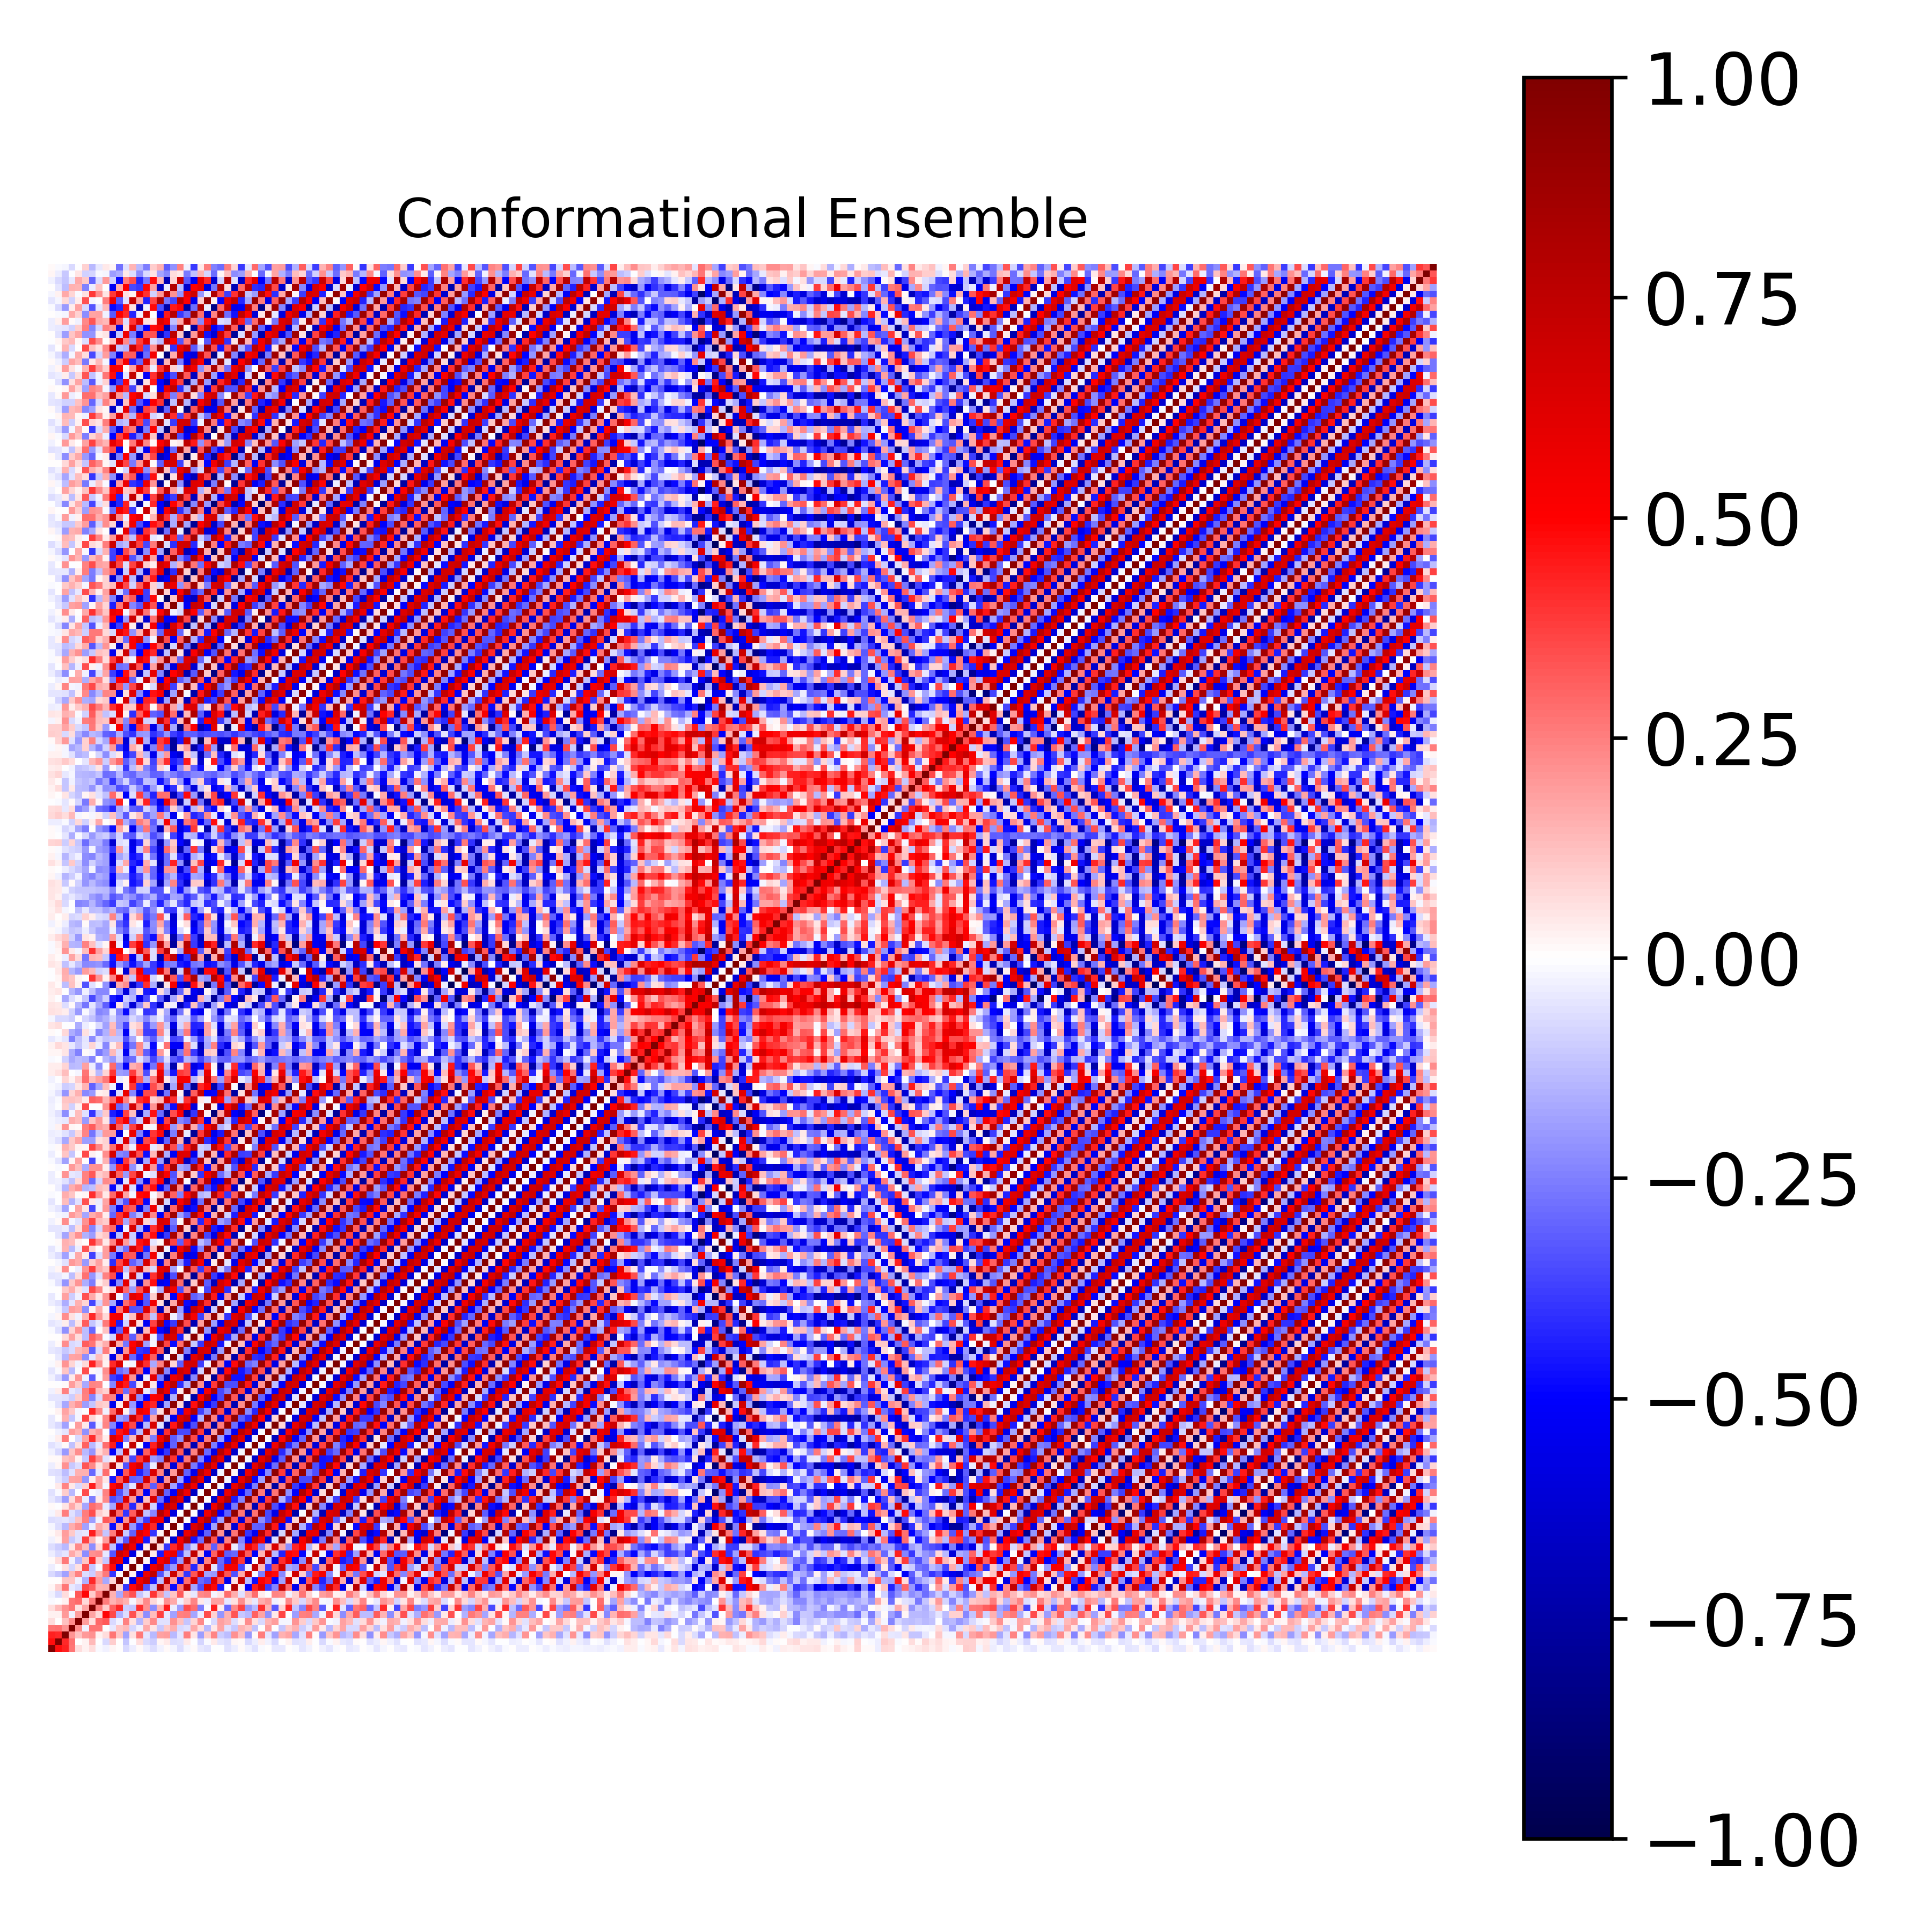

The data file committed next to this chart (first rows):
1.000000000000000000e+00, 4.755623822729902472e-01, 4.314232969415700003e-01, 2.710349504746279448e-01, 6.955978484648732418e-02, 2.709166941987726021e-02, 6.796718772572141187e-02, -9.525214128403207067e-03, -2.770180893843237138e-02, 1.725561216031755440e-02, 3.179246188508511473e-03, -7.307540912497106911e-02, -3.606415503241140741e-02, 1.177434483796685992e-02, -3.305913047875758126e-02, -6.799420670754742491e-02, -3.051617251614431939e-02, 1.487915399586395987e-02, -2.260023513179924490e-02, -6.545753717480418121e-02, -1.940913189673450570e-02, 1.079942249156136055e-02, -4.260040062273560968e-02, -5.650484363208356509e-02
4.755623822729902472e-01, 1.000000000000000000e+00, 4.141968113066000212e-01, 2.769545283882225983e-01, 7.790537985486372351e-03, 2.847796806693329852e-02, 1.352780693488029873e-01, -4.142727155592496914e-03, -7.789298271440467381e-02, 9.958577563371788510e-02, 5.489023939795127129e-03, -1.147695435991303997e-01, -7.059774869616015046e-03, 6.631372697603288291e-02, -7.436318818078214987e-02, -9.495045612670356683e-02, 2.158120887739086585e-02, 4.423203202085728564e-02, -6.816699936567370555e-02, -5.658104214846796515e-02, 4.404444057261681922e-02, -3.449464738040025538e-03, -8.275382878668391395e-02, -1.129324443854369878e-02
4.314232969415700003e-01, 4.141968113066000212e-01, 1.000000000000000000e+00, 2.076734714340826293e-01, 1.185017311301207049e-01, 2.023634351738308468e-01, 2.171072047881163758e-01, 2.692615074718501464e-02, 6.495063350809204827e-02, 2.702656282155775358e-01, 1.107093129571371376e-01, -1.840112572201770547e-01, 5.876188342299611123e-02, 2.610382008943687437e-01, -5.261091330697184598e-02, -1.381112436725625281e-01, 1.857623369315804795e-01, 1.901603649113841055e-01, -1.349487935523882576e-01, -4.865324034506851580e-02, 2.542610561903214661e-01, 4.909247635302432800e-02, -1.887160121978351535e-01, 9.452839995588296906e-02
2.710349504746279448e-01, 2.769545283882225983e-01, 2.076734714340826293e-01, 1.000000000000000000e+00, 2.237552260558071382e-01, -2.595167053639547972e-02, 2.678988578512243035e-01, 2.725906611259981127e-01, -5.539866378761581188e-03, -4.581713097226221276e-02, 1.137051361331381794e-01, 1.403277211262017043e-01, -8.429941857107807468e-02, -2.859558287072853575e-02, 1.646766487822705349e-01, 5.407129002374266857e-02, -1.021914506678068130e-01, 1.018508391173176958e-01, 1.580594010253458248e-01, -7.549399674079378120e-02, -5.755912736685956516e-02, 1.715960555544350785e-01, 6.305572675950175954e-02, -1.344401190829220272e-01
6.955978484648732418e-02, 7.790537985486372351e-03, 1.185017311301207049e-01, 2.237552260558071382e-01, 1.000000000000000000e+00, 1.876249175291088422e-01, 6.131826614042031054e-02, 2.956769601012758097e-01, 3.248412720133831977e-01, -7.137733691122725987e-02, -2.776045895088504953e-02, 2.470125173710044642e-01, 5.582647200446985009e-02, -1.478214379135970036e-01, 9.715676135073698927e-02, 2.321308236444842299e-01, -5.859652121015953424e-02, -5.875250829818393777e-02, 2.168511848710572010e-01, 1.230053160830290038e-01, -1.106667023976680153e-01, 7.816469828996704117e-02, 2.286529676240313669e-01, -4.919311301709497659e-03
2.709166941987726021e-02, 2.847796806693329852e-02, 2.023634351738308468e-01, -2.595167053639547972e-02, 1.876249175291088422e-01, 1.000000000000000000e+00, 1.728773118264647080e-01, 7.682885169644554368e-02, 4.858905321884081085e-01, 3.545614166221376373e-01, -1.535479516523106103e-01, -6.536013711337865240e-02, 3.392072619199757999e-01, 1.096199128285880731e-01, -2.240572877333694424e-01, 1.307415995872202308e-01, 3.683313399982915404e-01, -3.969500947900370807e-02, -1.827429574063532958e-01, 2.496377307555856517e-01, 2.526254328462508303e-01, -1.734274882754510694e-01, -3.240107870443054150e-02, 3.483616179493963516e-01
6.796718772572141187e-02, 1.352780693488029873e-01, 2.171072047881163758e-01, 2.678988578512243035e-01, 6.131826614042031054e-02, 1.728773118264647080e-01, 1.000000000000000000e+00, 2.528772893392648435e-01, 1.012449353616805686e-01, 3.107356791925018347e-01, 4.164556778509364010e-01, -1.003914462444948641e-01, -1.121235369523506387e-01, 4.086042239812665566e-01, 2.176502126191336428e-01, -2.227434082553875205e-01, 1.429234558544748290e-01, 4.388819604705250788e-01, -3.712190626268081772e-02, -1.898965805147588004e-01, 3.465164159845213754e-01, 2.824442857885072766e-01, -2.514582188602374480e-01, -1.369282145656863792e-02
-9.525214128403207067e-03, -4.142727155592496914e-03, 2.692615074718501464e-02, 2.725906611259981127e-01, 2.956769601012758097e-01, 7.682885169644554368e-02, 2.528772893392648435e-01, 1.000000000000000000e+00, 2.523457232461039923e-01, 1.451951105133991449e-01, 1.922162361669800812e-01, 1.553868309111049451e-01, -2.260786956127704833e-02, 9.617952664953592634e-02, 2.274405201176130931e-01, 7.229050969249890823e-02, 2.307705374486027430e-02, 2.186644985769415350e-01, 1.693256173158235456e-01, -2.403997397610662182e-02, 9.524443525228191987e-02, 2.375872591815907930e-01, 4.554712845809266025e-02, -3.281803439287073187e-02
-2.770180893843237138e-02, -7.789298271440467381e-02, 6.495063350809204827e-02, -5.539866378761581188e-03, 3.248412720133831977e-01, 4.858905321884081085e-01, 1.012449353616805686e-01, 2.523457232461039923e-01, 1.000000000000000000e+00, 1.495585228203163697e-01, -1.709905407129031496e-01, 2.579953276046704214e-01, 3.418098805308754651e-01, -1.102238817747617644e-01, -3.916112454627547479e-02, 3.936753395306301084e-01, 1.918710073280990858e-01, -1.147283826992593625e-01, 1.158896974793198059e-01, 3.210445243747449551e-01, 5.075727959756016344e-02, -4.388736749410868804e-02, 2.343262731090128559e-01, 2.450977315643230181e-01
1.725561216031755440e-02, 9.958577563371788510e-02, 2.702656282155775358e-01, -4.581713097226221276e-02, -7.137733691122725987e-02, 3.545614166221376373e-01, 3.107356791925018347e-01, 1.451951105133991449e-01, 1.495585228203163697e-01, 1.000000000000000000e+00, 7.971825143936493718e-02, -3.914049952599624738e-01, 4.827403820174955840e-01, 6.389405374271284188e-01, -3.338098853317527648e-01, -1.192065196959302270e-01, 7.815054815658625254e-01, 2.560919254246050158e-01, -4.753143433910592686e-01, 2.653467037905858361e-01, 7.557033326048208099e-01, -1.765026663649161276e-01, -3.499186579258656282e-01, 6.299640918107549670e-01
3.179246188508511473e-03, 5.489023939795127129e-03, 1.107093129571371376e-01, 1.137051361331381794e-01, -2.776045895088504953e-02, -1.535479516523106103e-01, 4.164556778509364010e-01, 1.922162361669800812e-01, -1.709905407129031496e-01, 7.971825143936493718e-02, 1.000000000000000000e+00, 1.020311489959103111e-02, -5.737095433198750039e-01, 5.594653206288144887e-01, 7.020860698086878182e-01, -4.497970053242353328e-01, -1.321953746644160266e-01, 7.286537036959275238e-01, 1.741233795622580405e-01, -5.001706798781390129e-01, 2.858076638314480666e-01, 6.536343115353893118e-01, -2.933614334611713281e-01, -3.414456731614179397e-01
-7.307540912497106911e-02, -1.147695435991303997e-01, -1.840112572201770547e-01, 1.403277211262017043e-01, 2.470125173710044642e-01, -6.536013711337865240e-02, -1.003914462444948641e-01, 1.553868309111049451e-01, 2.579953276046704214e-01, -3.914049952599624738e-01, 1.020311489959103111e-02, 1.000000000000000000e+00, 2.408902998411496105e-02, -5.417394047427336323e-01, 5.766319471622520787e-01, 7.373971300226641601e-01, -3.353005968378827140e-01, -1.085734828193973961e-01, 7.022569329720831366e-01, 2.120574768314724690e-01, -3.978852983527158549e-01, 3.347352356931673767e-01, 6.402767731650886862e-01, -1.866729175201709556e-01
-3.606415503241140741e-02, -7.059774869616015046e-03, 5.876188342299611123e-02, -8.429941857107807468e-02, 5.582647200446985009e-02, 3.392072619199757999e-01, -1.121235369523506387e-01, -2.260786956127704833e-02, 3.418098805308754651e-01, 4.827403820174955840e-01, -5.737095433198750039e-01, 2.408902998411496105e-02, 1.000000000000000000e+00, 1.271728833205026769e-02, -5.711425773260677685e-01, 5.593436571808216851e-01, 6.602405631439572931e-01, -3.061075560110140259e-01, -1.961673897948319201e-01, 6.920414462135077160e-01, 3.167021292263874077e-01, -4.209061487693258607e-01, 1.979458892814326687e-01, 7.229626757195403153e-01
1.177434483796685992e-02, 6.631372697603288291e-02, 2.610382008943687437e-01, -2.859558287072853575e-02, -1.478214379135970036e-01, 1.096199128285880731e-01, 4.086042239812665566e-01, 9.617952664953592634e-02, -1.102238817747617644e-01, 6.389405374271284188e-01, 5.594653206288144887e-01, -5.417394047427336323e-01, 1.271728833205026769e-02, 1.000000000000000000e+00, 1.995495064703016810e-02, -5.552130067811518188e-01, 5.162344791881701145e-01, 6.270506413188927652e-01, -4.113210191732248888e-01, -2.010686965013233352e-01, 7.651254295160235808e-01, 1.758843195299905071e-01, -5.951463457132644130e-01, 2.473649920964460791e-01
-3.305913047875758126e-02, -7.436318818078214987e-02, -5.261091330697184598e-02, 1.646766487822705349e-01, 9.715676135073698927e-02, -2.240572877333694424e-01, 2.176502126191336428e-01, 2.274405201176130931e-01, -3.916112454627547479e-02, -3.338098853317527648e-01, 7.020860698086878182e-01, 5.766319471622520787e-01, -5.711425773260677685e-01, 1.995495064703016810e-02, 1.000000000000000000e+00, 4.003637979490174553e-02, -4.490382630284624477e-01, 4.999769817133625782e-01, 5.737986676726531954e-01, -3.885400322131994377e-01, -1.234262333238127646e-01, 7.345091006505160003e-01, 1.244541459924676102e-01, -5.216678923654468614e-01
-6.799420670754742491e-02, -9.495045612670356683e-02, -1.381112436725625281e-01, 5.407129002374266857e-02, 2.321308236444842299e-01, 1.307415995872202308e-01, -2.227434082553875205e-01, 7.229050969249890823e-02, 3.936753395306301084e-01, -1.192065196959302270e-01, -4.497970053242353328e-01, 7.373971300226641601e-01, 5.593436571808216851e-01, -5.552130067811518188e-01, 4.003637979490174553e-02, 1.000000000000000000e+00, 6.965454476094365410e-02, -3.922844313250637427e-01, 4.142177733353653024e-01, 5.934481641094825344e-01, -2.313468314233217138e-01, -8.696073627647232795e-02, 6.521634979259118836e-01, 2.653164065799030191e-01
-3.051617251614431939e-02, 2.158120887739086585e-02, 1.857623369315804795e-01, -1.021914506678068130e-01, -5.859652121015953424e-02, 3.683313399982915404e-01, 1.429234558544748290e-01, 2.307705374486027430e-02, 1.918710073280990858e-01, 7.815054815658625254e-01, -1.321953746644160266e-01, -3.353005968378827140e-01, 6.602405631439572931e-01, 5.162344791881701145e-01, -4.490382630284624477e-01, 6.965454476094365410e-02, 1.000000000000000000e+00, 1.980734637747144991e-02, -6.217943700043273569e-01, 5.328404264702982784e-01, 7.944759996368266908e-01, -4.620250765796792281e-01, -2.815398016126358094e-01, 9.015344056336683787e-01
1.487915399586395987e-02, 4.423203202085728564e-02, 1.901603649113841055e-01, 1.018508391173176958e-01, -5.875250829818393777e-02, -3.969500947900370807e-02, 4.388819604705250788e-01, 2.186644985769415350e-01, -1.147283826992593625e-01, 2.560919254246050158e-01, 7.286537036959275238e-01, -1.085734828193973961e-01, -3.061075560110140259e-01, 6.270506413188927652e-01, 4.999769817133625782e-01, -3.922844313250637427e-01, 1.980734637747144991e-02, 1.000000000000000000e+00, 1.578975189271306784e-02, -6.580243630043949299e-01, 5.636811047932643870e-01, 7.490643801544166758e-01, -5.686465030586554947e-01, -3.093382011778860186e-01
-2.260023513179924490e-02, -6.816699936567370555e-02, -1.349487935523882576e-01, 1.580594010253458248e-01, 2.168511848710572010e-01, -1.827429574063532958e-01, -3.712190626268081772e-02, 1.693256173158235456e-01, 1.158896974793198059e-01, -4.753143433910592686e-01, 1.741233795622580405e-01, 7.022569329720831366e-01, -1.961673897948319201e-01, -4.113210191732248888e-01, 5.737986676726531954e-01, 4.142177733353653024e-01, -6.217943700043273569e-01, 1.578975189271306784e-02, 1.000000000000000000e+00, 1.220790924986640998e-02, -5.905520286703209720e-01, 6.297875337818032992e-01, 7.397692177758917742e-01, -5.112082349761951638e-01
-6.545753717480418121e-02, -5.658104214846796515e-02, -4.865324034506851580e-02, -7.549399674079378120e-02, 1.230053160830290038e-01, 2.496377307555856517e-01, -1.898965805147588004e-01, -2.403997397610662182e-02, 3.210445243747449551e-01, 2.653467037905858361e-01, -5.001706798781390129e-01, 2.120574768314724690e-01, 6.920414462135077160e-01, -2.010686965013233352e-01, -3.885400322131994377e-01, 5.934481641094825344e-01, 5.328404264702982784e-01, -6.580243630043949299e-01, 1.220790924986640998e-02, 1.000000000000000000e+00, 3.218688646685041385e-03, -5.828714474818248448e-01, 6.013354988835332149e-01, 7.798507674121072375e-01
-1.940913189673450570e-02, 4.404444057261681922e-02, 2.542610561903214661e-01, -5.755912736685956516e-02, -1.106667023976680153e-01, 2.526254328462508303e-01, 3.465164159845213754e-01, 9.524443525228191987e-02, 5.075727959756016344e-02, 7.557033326048208099e-01, 2.858076638314480666e-01, -3.978852983527158549e-01, 3.167021292263874077e-01, 7.651254295160235808e-01, -1.234262333238127646e-01, -2.313468314233217138e-01, 7.944759996368266908e-01, 5.636811047932643870e-01, -5.905520286703209720e-01, 3.218688646685041385e-03, 1.000000000000000000e+00, -5.208476996607135437e-03, -6.535227384215952506e-01, 5.575022867912757807e-01
1.079942249156136055e-02, -3.449464738040025538e-03, 4.909247635302432800e-02, 1.715960555544350785e-01, 7.816469828996704117e-02, -1.734274882754510694e-01, 2.824442857885072766e-01, 2.375872591815907930e-01, -4.388736749410868804e-02, -1.765026663649161276e-01, 6.536343115353893118e-01, 3.347352356931673767e-01, -4.209061487693258607e-01, 1.758843195299905071e-01, 7.345091006505160003e-01, -8.696073627647232795e-02, -4.620250765796792281e-01, 7.490643801544166758e-01, 6.297875337818032992e-01, -5.828714474818248448e-01, -5.208476996607135437e-03, 1.000000000000000000e+00, -4.355230499427008295e-03, -6.616415919327524042e-01
-4.260040062273560968e-02, -8.275382878668391395e-02, -1.887160121978351535e-01, 6.305572675950175954e-02, 2.286529676240313669e-01, -3.240107870443054150e-02, -2.514582188602374480e-01, 4.554712845809266025e-02, 2.343262731090128559e-01, -3.499186579258656282e-01, -2.933614334611713281e-01, 6.402767731650886862e-01, 1.979458892814326687e-01, -5.951463457132644130e-01, 1.244541459924676102e-01, 6.521634979259118836e-01, -2.815398016126358094e-01, -5.686465030586554947e-01, 7.397692177758917742e-01, 6.013354988835332149e-01, -6.535227384215952506e-01, -4.355230499427008295e-03, 1.000000000000000000e+00, 4.056401934367666849e-03
-5.650484363208356509e-02, -1.129324443854369878e-02, 9.452839995588296906e-02, -1.344401190829220272e-01, -4.919311301709497659e-03, 3.483616179493963516e-01, -1.369282145656863792e-02, -3.281803439287073187e-02, 2.450977315643230181e-01, 6.299640918107549670e-01, -3.414456731614179397e-01, -1.866729175201709556e-01, 7.229626757195403153e-01, 2.473649920964460791e-01, -5.216678923654468614e-01, 2.653164065799030191e-01, 9.015344056336683787e-01, -3.093382011778860186e-01, -5.112082349761951638e-01, 7.798507674121072375e-01, 5.575022867912757807e-01, -6.616415919327524042e-01, 4.056401934367666849e-03, 1.000000000000000000e+00
-1.682766266223299518e-03, 4.088189879548076444e-02, 2.403344389668369274e-01, 3.965833834258686991e-02, -7.223593414131644630e-02, 9.253515699733885769e-02, 4.427590562064022683e-01, 1.816484094084362122e-01, -2.206594704264018547e-02, 4.907761391861332756e-01, 6.170131093465471839e-01, -1.975952557977082025e-01, -4.993278448463394498e-02, 7.342405368074953476e-01, 3.062679391533379425e-01, -3.201113146983467495e-01, 3.418934281098719441e-01, 9.124101594023485973e-01, -1.842736232743519276e-01, -4.298726023726133771e-01, 8.044163183337668110e-01, 5.600765968696083119e-01, -6.343133386910670968e-01, 1.494986350454099652e-02
-3.675115662563588695e-03, -4.909203929800617233e-02, -9.807650668094608504e-02, 1.766014490211158805e-01, 1.863266882912809341e-01, -2.051664677397176118e-01, 3.510628524310219212e-02, 1.827550135637853734e-01, 5.467915038607346762e-02, -4.522017090161487007e-01, 3.217660743213343055e-01, 6.334172923830705404e-01, -3.090917732007890661e-01, -2.904912098094755701e-01, 6.583621805314174846e-01, 2.716218448203481239e-01, -6.538296020729634783e-01, 2.121769839391475510e-01, 9.526623843363802857e-01, -1.842951293000179291e-01, -5.063425456364225585e-01, 7.819078469901853401e-01, 5.872193778391928687e-01, -6.379963294690630393e-01
-5.749059200430838013e-02, -6.738520331405761787e-02, -1.305691919050913086e-01, -5.548788152332992385e-02, 1.505457772614409162e-01, 1.517206955539192881e-01, -2.924255400802315830e-01, -4.578037313670297453e-02, 2.852919727721461296e-01, 2.688885127311785046e-03, -5.540337422432437542e-01, 3.336525220312904771e-01, 5.448304757308932711e-01, -4.327970274279067109e-01, -3.141264998127349939e-01, 6.351420563508417549e-01, 2.466813230589488537e-01, -7.857396798746449917e-01, 1.978825829376832102e-01, 9.288736678083111542e-01, -3.071990415603812474e-01, -5.495537434074941885e-01, 7.802548092172181260e-01, 5.708015919059598042e-01
-3.674375511024538521e-02, 1.736719597590907771e-02, 2.151105457192702408e-01, -1.032810057079288496e-01, -6.748030992394568606e-02, 3.313880704448950998e-01, 2.269732964495384531e-01, 5.571484058177914034e-02, 1.565554927218753833e-01, 7.899273613020270091e-01, 5.943223981064652689e-02, -3.404379434507355806e-01, 5.294450913117861868e-01, 6.339130262402959959e-01, -2.959986799136035684e-01, -3.520591480823992425e-02, 9.231031305211653271e-01, 2.727298420733029194e-01, -6.051609926771875925e-01, 3.268753816245519861e-01, 9.244638113237848565e-01, -2.593012048865215857e-01, -4.468505727948307027e-01, 8.016870785704480751e-01
1.282729071055582412e-02, 1.337193749038035305e-02, 1.196121432831558778e-01, 1.457711193937711869e-01, 2.722093719681409688e-02, -1.040872569753923116e-01, 3.706908675136595388e-01, 2.244367331211109262e-01, -5.737909885212367361e-02, 3.381351366322902369e-02, 7.046346960742995158e-01, 1.651385995722430278e-01, -3.516736551471479899e-01, 3.874501111247851681e-01, 6.519405160497228069e-01, -1.991275095191759603e-01, -2.416732421458426261e-01, 8.796013395744013419e-01, 4.030268789922829553e-01, -6.056764890512780219e-01, 2.674993481408553531e-01, 9.436827813759955941e-01, -2.359233519318362227e-01, -5.134535027876140356e-01
-2.481755136752602023e-02, -7.288109462099029434e-02, -1.961616197614430568e-01, 1.124162065057929677e-01, 2.236551799350198766e-01, -1.351472634821547780e-01, -2.041365131404769828e-01, 7.809921917277180825e-02, 1.511170711045966009e-01, -5.019208155840860774e-01, -1.322617475272152843e-01, 6.847417287345169967e-01, -2.696322372433539519e-02, -6.060017579603163007e-01, 3.166179649918239858e-01, 5.456161614472130328e-01, -5.211416393272765291e-01, -3.956511401591750743e-01, 8.786066850474809620e-01, 3.314423802979925560e-01, -7.488810912251264718e-01, 2.442464168272158176e-01, 9.416556555838067055e-01, -2.903025262861995692e-01
-6.151846622147230659e-02, -3.787436976860542731e-02, 1.134516571925664810e-02, -1.242732558697706713e-01, 5.561819796480413358e-02, 3.106135645127637290e-01, -1.390965131841741531e-01, -4.064689746027028844e-02, 2.860569239690256560e-01, 4.452628931199021367e-01, -4.722419670282037574e-01, -1.395337904929720707e-02, 7.305234545940889612e-01, 1.953700760707817105e-03, -5.096508450829206893e-01, 4.331937813063480580e-01, 7.406737557607278033e-01, -5.358655402591125938e-01, -3.066519341609604266e-01, 9.141528411957092759e-01, 2.766543667497954884e-01, -7.035583723629982300e-01, 2.950954081814910479e-01, 9.373053269252387132e-01
-7.891726940076899954e-03, 3.648558482675998138e-02, 2.511619441681932630e-01, 1.817630514448833885e-04, -7.062074084583699896e-02, 1.773251800928032085e-01, 4.098356218643847138e-01, 1.564338860323039315e-01, 3.588739066235568931e-02, 6.324058407742561005e-01, 4.931158643181631218e-01, -2.559112151228253862e-01, 1.348531356507138568e-01, 7.663266720152738243e-01, 1.409706415730815621e-01, -2.517622741290174160e-01, 5.534173492426989194e-01, 7.890519978651221455e-01, -3.188507841729189551e-01, -2.216738782617248826e-01, 9.083081225112441537e-01, 3.585515499244241178e-01, -6.175947229171324659e-01, 2.633940290469947709e-01
4.156319081623800933e-03, -2.878948691187066880e-02, -5.095136486998314701e-02, 1.928674833479510908e-01, 1.441648974780526116e-01, -2.153139525475613325e-01, 1.416918828465693059e-01, 2.018560438155203862e-01, -6.002458635446829283e-04, -3.810955029926542115e-01, 4.578285859859481111e-01, 5.392383556360902386e-01, -3.858641271449210763e-01, -1.349740147289360537e-01, 7.156732924754148906e-01, 1.306127527222434304e-01, -6.265031909867633253e-01, 4.132188514832130788e-01, 8.719637332292903276e-01, -3.519167325191504547e-01, -3.570966178645215150e-01, 8.900789342921303637e-01, 3.886990016544283888e-01, -6.908066631067218966e-01
-4.526699782687743090e-02, -7.643922361718276381e-02, -1.836856275668652116e-01, 5.980464629478331445e-04, 1.906287369658836439e-01, 4.248294934069069689e-02, -3.204543936351571531e-01, -2.510824544845115941e-02, 2.407735186788157178e-01, -2.398785850977901701e-01, -4.905238060426199698e-01, 4.813021928234300084e-01, 3.550623506182202793e-01, -5.906491155218906997e-01, -1.363339393696147706e-01, 6.473292238520627073e-01, -6.177864476819867889e-02, -7.720751308545850122e-01, 4.532683106792184669e-01, 7.783531957355036557e-01, -5.643856549669059586e-01, -3.512310064008002941e-01, 9.156747861816001421e-01, 2.720306071111971979e-01
-4.634847024740122029e-02, 1.612010470461706793e-03, 1.494189092288782938e-01, -1.139073335788594044e-01, -1.724346414781724457e-02, 3.605571407503954662e-01, 8.022423203748230147e-02, 1.734534944019158406e-02, 2.281009724275145090e-01, 7.185189287528483959e-01, -1.823818327457753241e-01, -2.322716609805894894e-01, 6.806528656959061063e-01, 4.111194216272364699e-01, -4.338670394570144917e-01, 1.742338952020902332e-01, 9.422023151545186881e-01, -8.177140482676659161e-02, -5.367489745981403049e-01, 6.416876799266814091e-01, 7.211273154753007342e-01, -5.031305151248111063e-01, -1.483145217620269463e-01, 9.558897363833736005e-01
3.770823974536767660e-03, 3.050062484181460809e-02, 1.771560475495865816e-01, 1.061057841815790798e-01, -2.320930094230101368e-02, -2.035408588405733261e-03, 4.279451012996238757e-01, 2.290641665171983254e-01, -2.443811770037807723e-02, 2.899013098298113822e-01, 6.828409286939012279e-01, 2.483850054601692212e-02, -1.697390542055421114e-01, 5.760178675357315869e-01, 5.073558285870690687e-01, -2.214537802093031471e-01, 6.919186419573718216e-02, 9.142453327952522191e-01, 1.749537389852896530e-01, -4.693942242563410860e-01, 5.492424175246070073e-01, 7.958446322577691356e-01, -3.732407065211565955e-01, -2.255513887825812969e-01
-9.292550883831404013e-03, -5.820817635712587090e-02, -1.704645111352791620e-01, 1.547816837165885140e-01, 2.106411472283208075e-01, -1.885896502260076546e-01, -1.160286372953182460e-01, 1.065836720160623502e-01, 9.024659985465946499e-02, -5.500769550506948713e-01, 4.102457803335116809e-02, 6.744649898627057549e-01, -1.956098437906100274e-01, -5.286570742286339497e-01, 4.716414815295001395e-01, 4.220726414766354240e-01, -6.523692329410974988e-01, -1.765968357309136427e-01, 9.397237508501606884e-01, 8.384623572265025027e-02, -7.274552238730923603e-01, 4.710126741870137024e-01, 8.153886417747541193e-01, -5.013562740320062217e-01
-5.350357329014926444e-02, -4.962503877460251039e-02, -5.507615795037690276e-02, -9.902453225499467659e-02, 9.768614681014765877e-02, 2.440941087003002108e-01, -2.405563795749454670e-01, -7.706520557200140231e-02, 2.663679368886411325e-01, 2.348834119160331524e-01, -5.691042992303658732e-01, 9.625912520928982252e-02, 6.522791985299518647e-01, -2.233274671146214252e-01, -4.894778008199856534e-01, 5.051792370714519587e-01, 5.297927044685565301e-01, -7.255081053008095582e-01, -1.493472600209399537e-01, 9.410311209885979800e-01, -1.206170217683322395e-02, -7.318625086824509518e-01, 4.946103555862010337e-01, 7.989070527523106646e-01
-2.388839893295111386e-02, 3.136563766722450658e-02, 2.454069971110615089e-01, -4.112173026332677228e-02, -7.790671601455957662e-02, 2.543152166848286488e-01, 3.529991778935244739e-01, 1.299886250107751551e-01, 9.198485251832019816e-02, 7.393829948580185052e-01, 3.314430658956562525e-01, -2.830105641517478010e-01, 3.301695753351068241e-01, 7.436068929261040461e-01, -3.629870654736726265e-02, -1.471488789515344453e-01, 7.489801254003815023e-01, 5.907165565311524036e-01, -4.275288754014437420e-01, 4.391762286873064636e-02, 9.524134763767270195e-01, 1.112022915836115844e-01, -5.293121023275364490e-01, 5.281981212502556700e-01
5.708947371400079768e-03, -4.894796444509419593e-03, 9.256603542030275231e-03, 1.933808546451309396e-01, 1.040097246422454907e-01, -1.711576777278841222e-01, 2.344302326394995806e-01, 2.282581683428162311e-01, -5.505184267640727928e-03, -2.406640123055662772e-01, 5.556936006357752200e-01, 4.457674805452466194e-01, -3.593619214997991751e-01, 4.369314749839914302e-02, 7.201597859797218559e-01, 5.011969014896804075e-02, -4.967845864321235316e-01, 5.776385126825120953e-01, 7.648449750437374961e-01, -4.103262008692351026e-01, -1.508090534705088248e-01, 9.408107723306410319e-01, 2.242545294409683254e-01, -6.265559734115278001e-01
-2.975344174383076287e-02, -7.072717831118353893e-02, -1.981695590355755654e-01, 4.162513069585464104e-02, 2.096020905427939118e-01, -2.789209498713168117e-02, -3.185532174573486031e-01, -1.540012620125057706e-02, 1.937856889979251152e-01, -3.787598219552861245e-01, -4.346417150962690878e-01, 5.252636480349893722e-01, 2.062744280558983234e-01, -6.576585828408793022e-01, -3.108618370158183417e-02, 6.010379408063015738e-01, -2.505999399000937156e-01, -7.332552756583722298e-01, 5.637626726112471287e-01, 6.344733730090069690e-01, -6.980459260932186938e-01, -2.303065618464854025e-01, 9.329394033271031228e-01, 7.020840364204432305e-02
-4.875664522732912204e-02, -1.068840727843258127e-02, 1.145824440699727276e-01, -1.379249984216281977e-01, -1.047315953859040069e-02, 3.491547949042703158e-01, 8.421526785246753397e-03, -2.280808468403036290e-02, 2.230136981399339358e-01, 6.584418902747933844e-01, -2.870944740053346100e-01, -2.327789666254702905e-01, 6.928704817180949549e-01, 3.110450807229690473e-01, -5.076088378510126287e-01, 2.046030566930171768e-01, 9.101258308930911811e-01, -2.266823404091801719e-01, -5.541634168105328273e-01, 7.020351140790590527e-01, 6.179647065804115824e-01, -6.203234378196194054e-01, -8.651512927290948285e-02, 9.714420099203883163e-01
-8.589533614505540093e-03, 2.934063478554846741e-02, 2.038001843606885022e-01, 8.164552526014852429e-02, -2.895150648328362677e-02, 7.514025333974463927e-02, 4.351531271082492158e-01, 2.201590839807975319e-01, 2.779463863723809561e-02, 4.214218846349969128e-01, 6.292756095435263486e-01, -1.162320960874425012e-02, -2.094901434503395818e-02, 6.396704230125468404e-01, 4.089191832685415418e-01, -1.684694308503890958e-01, 2.496866635858257522e-01, 8.669710114594113559e-01, 7.888957462981176227e-02, -3.196169173148115661e-01, 6.686343997307886422e-01, 6.790760696802966567e-01, -3.750306025176072811e-01, -2.965712466849758366e-02
2.079665665555267221e-03, -4.053588343824280488e-02, -1.419461975340748638e-01, 1.793265842719715120e-01, 1.853204201860096378e-01, -2.214617075974851523e-01, -5.093489658599905517e-02, 1.326211757362871502e-01, 4.190070875091454067e-02, -5.560527114159774520e-01, 1.574883097497233042e-01, 6.376712995128082095e-01, -2.946879968474599432e-01, -4.506291082281543847e-01, 5.538422914969770572e-01, 3.180772650855955841e-01, -7.066696776140478642e-01, -2.207224801281719440e-02, 9.425552702952039175e-01, -7.682371909650309583e-02, -6.790602040792478311e-01, 6.011333133021784514e-01, 7.032531219037061465e-01, -6.134684865888793137e-01
-4.582886674162638813e-02, -5.958521115052920619e-02, -1.081819003984387378e-01, -7.368130890837082392e-02, 1.404170430188767804e-01, 1.712374676220130287e-01, -3.066223852926444615e-01, -7.158536721257950652e-02, 2.547513978733096374e-01, 4.364516108919860859e-02, -6.027236288273483122e-01, 2.111695570597032778e-01, 5.531235620867743785e-01, -3.961159661775806029e-01, -4.161627667902235150e-01, 5.574960972591398445e-01, 3.191547833413268531e-01, -8.169020578448951131e-01, 2.275040002995390095e-02, 9.084806978781053699e-01, -2.455123323763203635e-01, -6.774749576902657777e-01, 6.484381187700578586e-01, 6.311922407608605567e-01
-3.620855472785502321e-02, 1.532056621050498051e-02, 2.197519588912255073e-01, -7.222364523775903766e-02, -5.515461533632053104e-02, 3.137170214240640465e-01, 2.698476084936515806e-01, 9.040219550231853862e-02, 1.582836221160278389e-01, 7.765263892238393195e-01, 1.565647547364060477e-01, -2.679512817761319221e-01, 4.936524944482448829e-01, 6.592038394028129078e-01, -1.851879589856932351e-01, -1.934866837445549034e-02, 8.661789035399617420e-01, 3.665641732779579831e-01, -4.779911891291228621e-01, 2.858498170351470580e-01, 9.163661642128438922e-01, -1.090461522045153009e-01, -3.978540586600287643e-01, 7.254200719964988275e-01
7.354286190812545261e-03, 6.162733129593639739e-03, 6.571277296484452635e-02, 1.810959514196456011e-01, 6.635505076645470401e-02, -1.252393276350549645e-01, 3.095192568932148003e-01, 2.375042239260317378e-01, -7.896661267393662031e-03, -8.904847261549803106e-02, 6.240279207177885645e-01, 3.449670514020871104e-01, -3.133841633426124318e-01, 2.087087714489338774e-01, 6.911550920257750752e-01, -2.634014427101754457e-02, -3.497190590631360507e-01, 7.064010356729742979e-01, 6.340776122128324310e-01, -4.412807954450560510e-01, 5.079450512304466148e-02, 9.478012735995186011e-01, 6.528670008343077924e-02, -5.347094592380929878e-01
-1.480443180517490923e-02, -6.219304170522840097e-02, -2.147101803504075368e-01, 8.210551628320893192e-02, 2.060800386346274271e-01, -1.262944598869189805e-01, -2.922256668790503831e-01, 9.402981991027726388e-03, 1.243336011933190849e-01, -5.353129196109767118e-01, -3.111534387419052083e-01, 5.779480918734339889e-01, 2.015222169249360294e-03, -6.976747340340978543e-01, 1.344786438845798349e-01, 5.188064056785109956e-01, -4.889456767034383589e-01, -6.051184876024926496e-01, 7.082629484565030609e-01, 4.020912254655088502e-01, -8.200678877930422939e-01, -1.520108101784873461e-02, 9.125255994711556351e-01, -2.076956103980502899e-01
-5.323655039581171727e-02, -3.326535259690739654e-02, 3.890355196729439885e-02, -1.265000338793813017e-01, 4.755234437045887524e-02, 3.191858661054713386e-01, -1.142023724175266208e-01, -4.577300658619612439e-02, 2.641443311497201907e-01, 4.906237472545966760e-01, -4.411078422330660942e-01, -8.149988236652172535e-02, 7.157358302629406310e-01, 6.901298676621689387e-02, -5.247951098079191024e-01, 3.681225710846020016e-01, 7.809211577626593570e-01, -4.807986109111717643e-01, -3.899866821198456623e-01, 8.606745967202519276e-01, 3.507315328582712444e-01, -7.103212156355951379e-01, 1.908914607491519200e-01, 9.472581936070810782e-01
-1.789777457696343013e-02, 2.049104796908442910e-02, 2.194573623289378383e-01, 5.638025944540379919e-02, -2.903531938696454415e-02, 1.408222832499331223e-01, 4.205494306004058380e-01, 2.031549791453041154e-01, 7.662547370176214789e-02, 5.371469968728843636e-01, 5.496636902526229607e-01, -5.295076480290709930e-02, 1.203432652021237947e-01, 6.781249414204776338e-01, 2.957847043113049357e-01, -1.174998363306876681e-01, 4.243310618219666153e-01, 7.867859255484160874e-01, -2.884973530292584895e-02, -1.603746388420950186e-01, 7.659384523272815271e-01, 5.308918082253036852e-01, -3.702734767987296283e-01, 1.691057775453138623e-01
4.523411989567028765e-03, -2.816096327231646865e-02, -1.051938404367245700e-01, 1.911954379365675138e-01, 1.646172771524191114e-01, -2.262353116805058961e-01, 2.362500241463307005e-02, 1.584176705842594013e-01, 1.736317421746107204e-02, -5.029381181942601531e-01, 2.727049927880555447e-01, 6.005126306210248899e-01, -3.410049217278555145e-01, -3.351754009727203609e-01, 6.188690153861496901e-01, 2.394734050725981500e-01, -6.929619009870461310e-01, 1.409559165875188813e-01, 9.256026242451030894e-01, -1.903331142325185021e-01, -5.719558932506497717e-01, 7.173857047239857732e-01, 5.885128972867598174e-01, -6.591684847603178632e-01
-3.464945008336427212e-02, -5.986272395652646877e-02, -1.631009994515961736e-01, -4.878806522320737471e-02, 1.529496101916647255e-01, 7.880361242839908908e-02, -3.661219346133703922e-01, -7.914725796908432531e-02, 2.039729964528059214e-01, -1.702185031217148259e-01, -6.087220666293786664e-01, 2.869423575387768932e-01, 3.965205564408684769e-01, -5.577198743193446662e-01, -3.354784981122325149e-01, 5.454890644099380514e-01, 6.862005873084815744e-02, -8.739193131231234313e-01, 1.648989521236145228e-01, 7.944101287001295031e-01, -4.829809004618873525e-01, -6.060576436051087201e-01, 7.381098808423640634e-01, 4.055426393825644071e-01
-4.306940150709529652e-02, -1.506152675460223096e-03, 1.815375557685575958e-01, -9.914540491128041866e-02, -2.649910834430109149e-02, 3.424992526010374183e-01, 1.691292826302972785e-01, 5.339121491784868528e-02, 2.073862439608374075e-01, 7.589378728111316752e-01, -1.976285030809120033e-02, -2.376109241839298170e-01, 6.093337285644285783e-01, 5.348728254360478607e-01, -3.126353912240073529e-01, 9.830976839080181329e-02, 9.159126994328500304e-01, 1.368380196721833142e-01, -4.963168317918606465e-01, 4.866267015475944646e-01, 8.229034577676943574e-01, -3.060403955169910817e-01, -2.535410124285484845e-01, 8.580626588465415372e-01
-2.465352768580499239e-03, 7.705963077352463546e-03, 1.073271718138130437e-01, 1.598892836437302845e-01, 5.704559413599709361e-02, -5.963617895774400712e-02, 3.539165515757904945e-01, 2.405403780216899823e-01, 2.878979251318450339e-02, 7.835618975094177374e-02, 6.318264604219512304e-01, 2.909186397439786353e-01, -1.914199044509790615e-01, 3.355005500511195615e-01, 6.331167522434461015e-01, -1.504862031258298420e-02, -1.568637771083814247e-01, 7.517370489970252034e-01, 5.321423496937258690e-01, -3.490937904749220055e-01, 2.341299929026873505e-01, 8.979029309573763884e-01, 2.897606640310618382e-03, -3.594314425525315659e-01
-1.068818487632556755e-02, -5.693782746390209371e-02, -2.055974136586124212e-01, 1.090623152773312482e-01, 2.033538559617837638e-01, -1.589200604013261964e-01, -2.542500861914323007e-01, 3.661784634587081366e-02, 9.628964549868136713e-02, -5.776552259544597279e-01, -2.210254681331611237e-01, 5.967075094105310784e-01, -8.334629295022434603e-02, -6.752842687168876257e-01, 2.256526933257789469e-01, 4.733622382802494255e-01, -5.681066419387443833e-01, -5.083139127547581237e-01, 7.667632300916855659e-01, 2.932737792863770454e-01, -8.314634954868107553e-01, 1.037930993048280653e-01, 8.823511936773423825e-01, -3.181598447450441625e-01
-5.194500512807851550e-02, -4.310930411061663498e-02, -1.606819819730026175e-02, -1.322961481220300550e-01, 6.273509222830689347e-02, 2.780982646525114732e-01, -2.073630279864279446e-01, -6.869787453264794563e-02, 2.472686151836174517e-01, 3.498217435153167520e-01, -5.436624180430883468e-01, -4.668668572561176372e-02, 6.728130482302993043e-01, -8.997975351628663410e-02, -5.603640808829103426e-01, 3.994801496856759115e-01, 6.569940536233148665e-01, -6.348094407229285530e-01, -3.492688008485396178e-01, 8.750336322579805870e-01, 1.651860302327130270e-01, -7.892726777298854079e-01, 2.858599704721634938e-01, 8.767061173848580413e-01
-2.745239009181483711e-02, 1.700855254254542148e-02, 2.233439475895512560e-01, 3.897738778198665648e-03, -3.645755088816908518e-02, 2.097494934509430142e-01, 3.806535651766964623e-01, 1.632705867621850604e-01, 1.132716294337409169e-01, 6.548961523751508640e-01, 4.244658349450291523e-01, -1.247679099797276009e-01, 2.745260036166778939e-01, 6.986200369164475843e-01, 1.318108009396704861e-01, -7.429417198428567293e-02, 6.008489115660936575e-01, 6.703646235008244858e-01, -1.778787163709293073e-01, -1.232623066263424129e-04, 8.520759132982159700e-01, 3.331686698433989902e-01, -3.839769103883579615e-01, 3.774879465937533984e-01
5.963469147013314604e-03, -2.169568316144060774e-02, -6.247434538559636791e-02, 2.020923957484122568e-01, 1.586137789513734631e-01, -1.953769181819222100e-01, 9.735014309905752616e-02, 1.847018762375891299e-01, 3.622183626964285003e-02, -4.072984241490312241e-01, 3.537275532081571860e-01, 5.857755587282930110e-01, -3.119708518147217835e-01, -2.238360713703571037e-01, 6.557154100553075349e-01, 2.238063528950141046e-01, -6.115111046520596005e-01, 2.554682420580285385e-01, 9.120598556388725964e-01, -2.007747375126032185e-01, -4.448178899903431627e-01, 7.863954059909418204e-01, 5.309874883169807269e-01, -6.156312757486193110e-01
-3.207703896364726831e-02, -6.487499405402290253e-02, -1.797806510551182013e-01, -2.555542923196978816e-02, 1.648090813990041037e-01, 4.353645941383330054e-02, -3.694325276907799438e-01, -6.375978128974535419e-02, 1.902058240632376329e-01, -2.614468466147186754e-01, -5.835037415606082467e-01, 3.362922728625952207e-01, 3.216088087628795056e-01, -6.115502785097550742e-01, -2.689808898104309454e-01, 5.444289323191275898e-01, -4.142128004337008312e-02, -8.631556591178984883e-01, 2.501605155219542298e-01, 7.338059036481971997e-01, -5.712734332734255016e-01, -5.354171154960444268e-01, 7.778488083137021780e-01, 2.965272768337555709e-01
-4.911655520256517221e-02, -1.000849363086542439e-02, 1.450547060319584136e-01, -1.357491872980846614e-01, -3.566578786972811332e-02, 3.435984853424812746e-01, 8.524073959267652878e-02, 3.878415800143589481e-03, 1.951122992459679850e-01, 7.230776504534228710e-01, -1.556413969925568019e-01, -2.816842574845453417e-01, 6.435713654484681578e-01, 4.446766984235605569e-01, -4.360928046727443053e-01, 1.114593039199373581e-01, 9.249944525859481459e-01, -2.382280390634453765e-02, -5.835489978951555745e-01, 5.539106188275657594e-01, 7.517616458697674586e-01, -4.794470997623284103e-01, -2.362816927612777784e-01, 9.128274427240211653e-01
-4.654731162995802245e-03, 1.288737255668545058e-02, 1.496960666974352372e-01, 1.298476327881638859e-01, 2.649166461695370844e-02, 1.170794215218842922e-03, 3.913872728895327890e-01, 2.278416769291735922e-01, 4.084977177037631135e-02, 2.350223083586217010e-01, 6.312342776810418998e-01, 1.879448590661356444e-01, -9.731578997469873815e-02, 4.632321344560199061e-01, 5.475910059036824817e-01, -5.201633797342215121e-02, 1.952542840784106393e-02, 8.027797310528270724e-01, 3.719749553214569127e-01, -3.153937974113668052e-01, 4.177492120841855838e-01, 8.248117305262682164e-01, -1.268050753312657264e-01, -2.126893264655255744e-01
... 144 more rows
